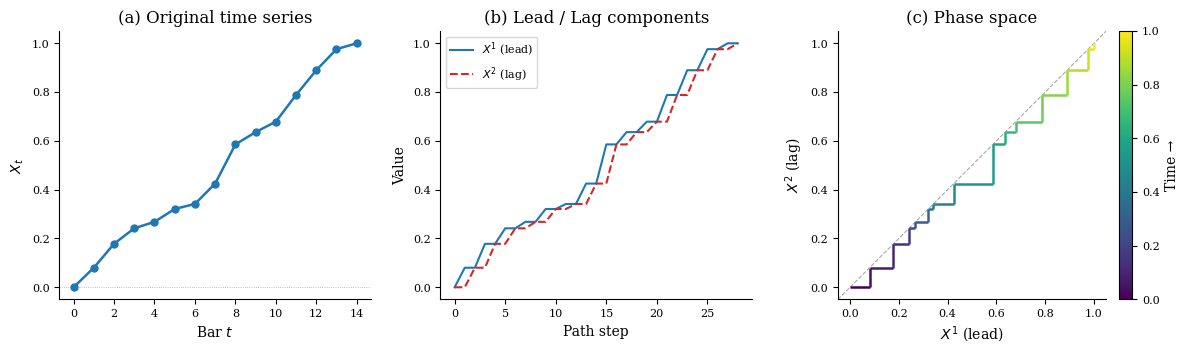
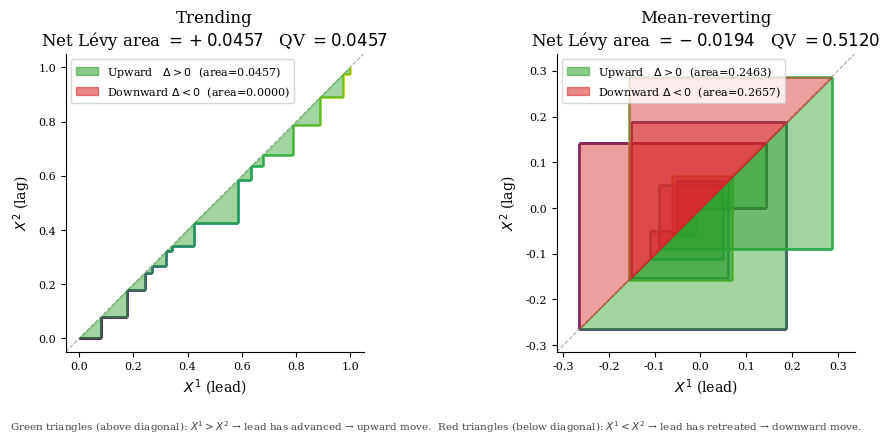
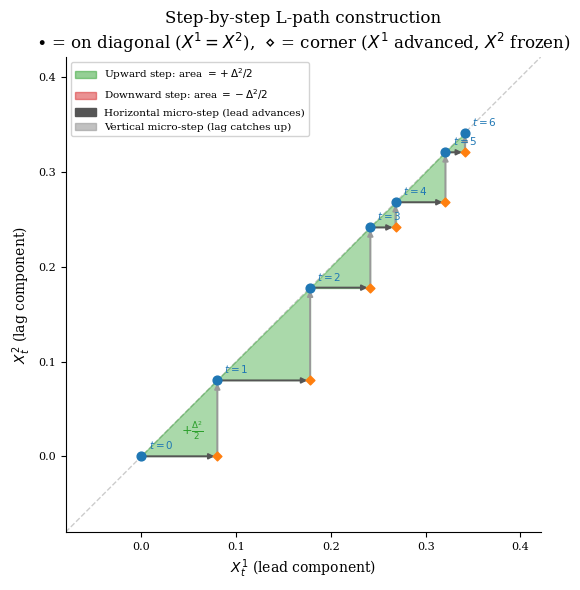
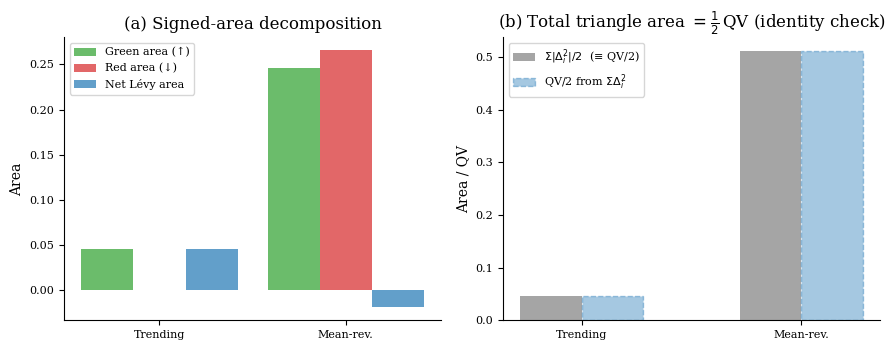

Python code for these plots, in order:
"""
lead_lag_demo.py
================
Publication-quality figures for the lead-lag transformation used in the
signature-HAR volatility forecasting paper.

Figures produced
----------------
  fig1_construction.pdf   -- Original series → Lead/Lag components → Phase space
  fig2_signed_area.pdf    -- Trending vs mean-reverting: signed triangle decomposition
  fig3_step_by_step.pdf   -- Annotated step-by-step L-path construction with area labels

Usage
-----
    python visuals/lead_lag_demo.py [--outdir visuals/figures]
"""

from __future__ import annotations

import argparse
from pathlib import Path

import matplotlib.patches as mpatches
import matplotlib.pyplot as plt
import numpy as np
from matplotlib.collections import LineCollection
from matplotlib.patches import FancyArrowPatch


# ---------------------------------------------------------------------------
# Lead-lag transform (mirrors src/features.py exactly)
# ---------------------------------------------------------------------------

def lead_lag_transform(x: np.ndarray) -> np.ndarray:
    """Embed 1-D series into 2-D lead-lag path.

    Each step i → i+1 produces two micro-steps:
        (x[i],   x[i-1])   horizontal move  (lead advances, lag stays)
        (x[i],   x[i])     vertical move    (lag catches up)
    """
    x = np.asarray(x, dtype=float).reshape(-1)
    out = [[x[0], x[0]]]
    for i in range(1, len(x)):
        out.append([x[i],     x[i - 1]])
        out.append([x[i],     x[i]])
    return np.asarray(out, dtype=float)


# ---------------------------------------------------------------------------
# Synthetic series generators
# ---------------------------------------------------------------------------

def trending_series(n: int = 12, seed: int = 0) -> np.ndarray:
    rng = np.random.default_rng(seed)
    steps = rng.normal(loc=0.08, scale=0.06, size=n)
    return np.cumsum(np.concatenate([[0.0], steps]))


def mean_reverting_series(n: int = 12, seed: int = 42) -> np.ndarray:
    rng = np.random.default_rng(seed)
    x = np.zeros(n + 1)
    for t in range(1, n + 1):
        x[t] = -0.6 * x[t - 1] + rng.normal(0, 0.07)
    return x


# ---------------------------------------------------------------------------
# Geometry helpers
# ---------------------------------------------------------------------------

def signed_triangles(ll: np.ndarray):
    """
    Return (green_tris, red_tris) where each is a list of (x1,y1,x2,y2,x3,y3)
    triangle vertices.

    At each L-step (horizontal + vertical micro-step):
        corner = (x_lead_new, x_lag_old)
    The signed triangle is formed by:
        A = (x_lag_old, x_lag_old)  -- point on diagonal before step
        B = (x_lead_new, x_lag_old) -- corner (horizontal end)
        C = (x_lead_new, x_lead_new) -- point on diagonal after step

    If x_lead_new > x_lag_old  →  corner is *above* diagonal → green (upward move)
    If x_lead_new < x_lag_old  →  corner is *below* diagonal → red  (downward move)
    """
    green, red = [], []
    # ll has 2*(n-1)+1 points: index 0 is start, then pairs (horizontal, vertical)
    # step k corresponds to ll indices [2k-1, 2k] for k = 1 .. n-1
    n_steps = (len(ll) - 1) // 2
    for k in range(n_steps):
        A = ll[2 * k]          # (x_lead_old, x_lag_old) — on diagonal
        B = ll[2 * k + 1]      # (x_lead_new, x_lag_old) — horizontal end
        C = ll[2 * k + 2]      # (x_lead_new, x_lead_new) — back on diagonal
        tri = np.array([A, B, C])
        if B[0] > B[1]:        # lead > lag → above diagonal
            green.append(tri)
        elif B[0] < B[1]:      # lead < lag → below diagonal
            red.append(tri)
        # zero move → degenerate, skip
    return green, red


def levy_area_from_triangles(green, red) -> tuple[float, float, float]:
    """Return (total_green_area, total_red_area, net_levy_area)."""
    def tri_area(t):
        # |det([B-A, C-A])| / 2
        v1 = t[1] - t[0]
        v2 = t[2] - t[0]
        return abs(v1[0] * v2[1] - v1[1] * v2[0]) / 2.0
    g = sum(tri_area(t) for t in green)
    r = sum(tri_area(t) for t in red)
    return g, r, g - r


# ---------------------------------------------------------------------------
# Plotting helpers
# ---------------------------------------------------------------------------

FIGSTYLE = {
    "font.family": "serif",
    "axes.spines.top": False,
    "axes.spines.right": False,
    "axes.labelsize": 10,
    "xtick.labelsize": 8,
    "ytick.labelsize": 8,
    "legend.fontsize": 8,
}

GREEN = "#2ca02c"
RED   = "#d62728"
BLUE  = "#1f77b4"
GRAY  = "#aaaaaa"


def _colored_path(ax, ll, cmap="viridis", lw=1.8, zorder=2):
    """Draw the 2-D lead-lag path as a time-colored line."""
    segs = [ll[i:i+2] for i in range(len(ll) - 1)]
    t = np.linspace(0, 1, len(segs))
    lc = LineCollection(segs, array=t, cmap=cmap, linewidth=lw, zorder=zorder)
    ax.add_collection(lc)
    return lc


def _draw_diagonal(ax, lo, hi, color=GRAY, ls="--", lw=0.8):
    ax.plot([lo, hi], [lo, hi], color=color, ls=ls, lw=lw, zorder=1)


def _fill_triangles(ax, green, red, alpha=0.35):
    for tri in green:
        ax.fill(tri[:, 0], tri[:, 1], color=GREEN, alpha=alpha, zorder=3)
    for tri in red:
        ax.fill(tri[:, 0], tri[:, 1], color=RED,   alpha=alpha, zorder=3)


# ---------------------------------------------------------------------------
# Figure 1 — Construction walkthrough
# ---------------------------------------------------------------------------

def fig1_construction(x: np.ndarray, outpath: Path):
    ll = lead_lag_transform(x)
    n = len(x)
    t_bars = np.arange(n)
    steps = np.arange(len(ll))

    with plt.rc_context(FIGSTYLE):
        fig, axes = plt.subplots(1, 3, figsize=(12, 3.6))

        # --- Panel A: original 1-D series ---
        ax = axes[0]
        ax.plot(t_bars, x, marker="o", color=BLUE, lw=1.8, ms=5, zorder=3)
        ax.axhline(0, color=GRAY, lw=0.6, ls=":")
        ax.set_xlabel("Bar $t$")
        ax.set_ylabel("$X_t$")
        ax.set_title("(a) Original time series")

        # --- Panel B: Lead and Lag components vs path step ---
        ax = axes[1]
        ax.plot(steps, ll[:, 0], color=BLUE,  lw=1.5, label=r"$X^1$ (lead)")
        ax.plot(steps, ll[:, 1], color=RED,   lw=1.5, label=r"$X^2$ (lag)", ls="--")
        ax.set_xlabel("Path step")
        ax.set_ylabel("Value")
        ax.set_title("(b) Lead / Lag components")
        ax.legend()

        # --- Panel C: Phase space (X^1 vs X^2) ---
        ax = axes[2]
        lo = min(ll.min(), x.min()) - 0.05
        hi = max(ll.max(), x.max()) + 0.05
        _draw_diagonal(ax, lo, hi)
        lc = _colored_path(ax, ll)
        fig.colorbar(lc, ax=ax, label="Time →", fraction=0.046, pad=0.04)
        ax.set_xlim(lo, hi)
        ax.set_ylim(lo, hi)
        ax.set_xlabel(r"$X^1$ (lead)")
        ax.set_ylabel(r"$X^2$ (lag)")
        ax.set_title("(c) Phase space")
        ax.set_aspect("equal")

        fig.tight_layout()
        fig.savefig(outpath, dpi=200, bbox_inches="tight")
        plt.close(fig)
    print(f"  Saved {outpath}")


# ---------------------------------------------------------------------------
# Figure 2 — Signed area: trending vs mean-reverting
# ---------------------------------------------------------------------------

def fig2_signed_area(x_trend: np.ndarray, x_mr: np.ndarray, outpath: Path):
    series = [(x_trend, "Trending"), (x_mr, "Mean-reverting")]

    with plt.rc_context(FIGSTYLE):
        fig, axes = plt.subplots(1, 2, figsize=(10, 4.4))

        for ax, (x, title) in zip(axes, series):
            ll = lead_lag_transform(x)
            green, red = signed_triangles(ll)
            g_area, r_area, net = levy_area_from_triangles(green, red)

            lo = ll.min() - 0.05
            hi = ll.max() + 0.05
            _draw_diagonal(ax, lo, hi)
            _fill_triangles(ax, green, red, alpha=0.45)
            _colored_path(ax, ll, lw=2.0)

            ax.set_xlim(lo, hi)
            ax.set_ylim(lo, hi)
            ax.set_aspect("equal")
            ax.set_xlabel(r"$X^1$ (lead)")
            ax.set_ylabel(r"$X^2$ (lag)")

            legend_handles = [
                mpatches.Patch(color=GREEN, alpha=0.55,
                               label=fr"Upward   $\Delta > 0$  (area={g_area:.4f})"),
                mpatches.Patch(color=RED,   alpha=0.55,
                               label=fr"Downward $\Delta < 0$  (area={r_area:.4f})"),
            ]
            ax.legend(handles=legend_handles, loc="upper left", framealpha=0.8)
            ax.set_title(
                f"{title}\n"
                fr"Net Lévy area $= {net:+.4f}$   "
                fr"QV $= {g_area + r_area:.4f}$"
            )

        # global legend annotation
        fig.text(
            0.5, 0.01,
            r"Green triangles (above diagonal): $X^1 > X^2$ → lead has advanced → upward move.  "
            r"Red triangles (below diagonal): $X^1 < X^2$ → lead has retreated → downward move.",
            ha="center", fontsize=7.5, color="#444444",
        )

        fig.tight_layout(rect=[0, 0.05, 1, 1])
        fig.savefig(outpath, dpi=200, bbox_inches="tight")
        plt.close(fig)
    print(f"  Saved {outpath}")


# ---------------------------------------------------------------------------
# Figure 3 — Step-by-step annotated construction
# ---------------------------------------------------------------------------

def fig3_step_by_step(x: np.ndarray, outpath: Path, n_shown: int = 6):
    """Annotated construction for first n_shown points."""
    x = x[:n_shown]
    ll = lead_lag_transform(x)
    green, red = signed_triangles(ll)

    with plt.rc_context(FIGSTYLE):
        fig, ax = plt.subplots(figsize=(6, 6))

        lo = ll.min() - 0.08
        hi = ll.max() + 0.08
        _draw_diagonal(ax, lo, hi, color="#cccccc", lw=1.0)
        _fill_triangles(ax, green, red, alpha=0.4)

        # Draw the path with arrows on each segment
        for i in range(len(ll) - 1):
            x0, y0 = ll[i]
            x1, y1 = ll[i + 1]
            is_horizontal = abs(y1 - y0) < 1e-12
            color = "#555555" if is_horizontal else "#999999"
            ls = "-" if is_horizontal else ":"
            ax.annotate(
                "",
                xy=(x1, y1),
                xytext=(x0, y0),
                arrowprops=dict(
                    arrowstyle="-|>",
                    color=color,
                    lw=1.4,
                    mutation_scale=8,
                    connectionstyle="arc3,rad=0.0",
                ),
            )

        # Mark nodes on the diagonal
        diag_pts = ll[::2]   # every even index is back on the diagonal
        ax.scatter(diag_pts[:, 0], diag_pts[:, 1],
                   s=40, color=BLUE, zorder=5)
        for k, (xk, yk) in enumerate(diag_pts):
            ax.annotate(
                f"$t={k}$",
                xy=(xk, yk),
                xytext=(xk + 0.015 * (hi - lo), yk + 0.015 * (hi - lo)),
                fontsize=7.5,
                color=BLUE,
            )

        # Mark corner points (off-diagonal)
        corners = ll[1::2]   # every odd index is the horizontal corner
        ax.scatter(corners[:, 0], corners[:, 1],
                   s=20, color="#ff7f0e", zorder=5, marker="D")

        # Annotate first triangle explicitly
        if green:
            tri = green[0]
            cx = tri[:, 0].mean()
            cy = tri[:, 1].mean()
            ax.text(cx, cy, r"$+\frac{\Delta^2}{2}$",
                    ha="center", va="center", fontsize=9,
                    color=GREEN, fontweight="bold")
        if red:
            tri = red[0]
            cx = tri[:, 0].mean()
            cy = tri[:, 1].mean()
            ax.text(cx, cy, r"$-\frac{\Delta^2}{2}$",
                    ha="center", va="center", fontsize=9,
                    color=RED, fontweight="bold")

        ax.set_xlim(lo, hi)
        ax.set_ylim(lo, hi)
        ax.set_aspect("equal")
        ax.set_xlabel(r"$X^1_t$ (lead component)")
        ax.set_ylabel(r"$X^2_t$ (lag component)")
        ax.set_title(
            "Step-by-step L-path construction\n"
            r"$\bullet$ = on diagonal ($X^1=X^2$),  "
            r"$\diamond$ = corner ($X^1$ advanced, $X^2$ frozen)"
        )

        legend_handles = [
            mpatches.Patch(color=GREEN, alpha=0.5, label=r"Upward step: area $= +\Delta^2/2$"),
            mpatches.Patch(color=RED,   alpha=0.5, label=r"Downward step: area $= -\Delta^2/2$"),
            mpatches.Patch(color="#555555", label="Horizontal micro-step (lead advances)"),
            mpatches.Patch(color="#999999", alpha=0.6, label="Vertical micro-step (lag catches up)"),
        ]
        ax.legend(handles=legend_handles, loc="upper left", fontsize=7.5, framealpha=0.85)

        fig.tight_layout()
        fig.savefig(outpath, dpi=200, bbox_inches="tight")
        plt.close(fig)
    print(f"  Saved {outpath}")


# ---------------------------------------------------------------------------
# Figure 4 — Mathematical summary panel
# ---------------------------------------------------------------------------

def fig4_math_summary(x_trend: np.ndarray, x_mr: np.ndarray, outpath: Path):
    """Bar chart comparing Lévy area decomposition for trending vs mean-reverting."""
    results = {}
    for label, x in [("Trending", x_trend), ("Mean-rev.", x_mr)]:
        ll = lead_lag_transform(x)
        green, red = signed_triangles(ll)
        g, r, net = levy_area_from_triangles(green, red)
        # QV is sum of squared increments
        qv = float(np.sum(np.diff(x) ** 2))
        results[label] = {"green": g, "red": r, "net": net, "qv/2": qv / 2}

    with plt.rc_context(FIGSTYLE):
        fig, axes = plt.subplots(1, 2, figsize=(9, 3.6))

        labels = list(results.keys())
        x_pos = np.arange(len(labels))
        width = 0.28

        # Panel A: Green / Red / Net area
        ax = axes[0]
        ax.bar(x_pos - width, [results[l]["green"] for l in labels],
               width, color=GREEN, alpha=0.7, label="Green area (↑)")
        ax.bar(x_pos,         [results[l]["red"]   for l in labels],
               width, color=RED,   alpha=0.7, label="Red area (↓)")
        ax.bar(x_pos + width, [results[l]["net"]   for l in labels],
               width, color=BLUE,  alpha=0.7, label="Net Lévy area")
        ax.set_xticks(x_pos)
        ax.set_xticklabels(labels)
        ax.set_ylabel("Area")
        ax.set_title("(a) Signed-area decomposition")
        ax.legend()

        # Panel B: Net Lévy area vs QV/2 (should be equal up to sign conventions)
        ax = axes[1]
        ax.bar(x_pos - width / 2, [results[l]["green"] + results[l]["red"] for l in labels],
               width, color="#7f7f7f", alpha=0.7, label=r"$\Sigma|\Delta_i^2|/2$  (≡ QV/2)")
        ax.bar(x_pos + width / 2, [results[l]["qv/2"] for l in labels],
               width, color=BLUE, alpha=0.4, label=r"QV/2 from $\Sigma\Delta_i^2$", ls="--",
               edgecolor=BLUE)
        ax.set_xticks(x_pos)
        ax.set_xticklabels(labels)
        ax.set_ylabel("Area / QV")
        ax.set_title(r"(b) Total triangle area $= \frac{1}{2}\,$QV (identity check)")
        ax.legend()

        fig.tight_layout()
        fig.savefig(outpath, dpi=200, bbox_inches="tight")
        plt.close(fig)
    print(f"  Saved {outpath}")


# ---------------------------------------------------------------------------
# Entry point
# ---------------------------------------------------------------------------

def main():
    parser = argparse.ArgumentParser(description=__doc__,
                                     formatter_class=argparse.RawDescriptionHelpFormatter)
    parser.add_argument("--outdir", default="visuals/figures",
                        help="Output directory for figures (default: visuals/figures)")
    args = parser.parse_args()

    outdir = Path(args.outdir)
    outdir.mkdir(parents=True, exist_ok=True)

    # --- Generate synthetic series ---
    x_trend = trending_series(n=14, seed=7)
    x_mr    = mean_reverting_series(n=14, seed=3)

    print("Generating figures...")

    fig1_construction(x_trend, outdir / "fig1_construction.pdf")
    fig2_signed_area(x_trend, x_mr, outdir / "fig2_signed_area.pdf")
    fig3_step_by_step(x_trend, outdir / "fig3_step_by_step.pdf", n_shown=7)
    fig4_math_summary(x_trend, x_mr, outdir / "fig4_math_summary.pdf")

    # Also save PNG versions for quick preview
    for pdf in outdir.glob("*.pdf"):
        pass  # PDFs are already saved; PNGs are produced at dpi=200 inside each function

    print(f"\nAll figures saved to {outdir}/")

    # --- Print numerical summary to stdout ---
    print("\n── Lévy area summary ──")
    for label, x in [("Trending", x_trend), ("Mean-reverting", x_mr)]:
        ll = lead_lag_transform(x)
        green, red = signed_triangles(ll)
        g, r, net = levy_area_from_triangles(green, red)
        qv = float(np.sum(np.diff(x) ** 2))
        n_up   = len(green)
        n_down = len(red)
        print(f"\n  {label}:")
        print(f"    up moves   = {n_up},  total green area = {g:.6f}")
        print(f"    down moves = {n_down}, total red area   = {r:.6f}")
        print(f"    net Lévy area (green − red)  = {net:+.6f}")
        print(f"    QV/2 from increments         = {qv/2:.6f}  (should ≈ green + red)")
        print(f"    directional asymmetry ratio  = {net / (g + r + 1e-15):.4f}")


if __name__ == "__main__":
    main()
